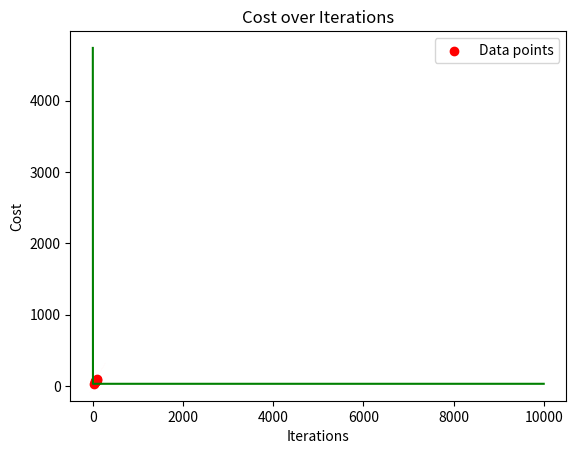

Write Python code to recreate this figure.
#Gradient Descent is an iterative optimization algorithm used to minimize the cost function and
# find the optimal parameters of a model. In the context of machine learning, it is commonly employed
# to update the weights of a model during training. The algorithm iteratively adjusts the model parameters
# in the direction opposite to the gradient of the cost function with respect to the parameters.
# This process continues until convergence is achieved, indicating that further adjustments do not
# significantly reduce the cost. Gradient Descent comes in various forms, such as Batch Gradient Descent, Stochastic Gradient Descent, and Mini-Batch Gradient Descent, each with its own advantages and use cases.

# //////////////////////////////////////////////////////////////////////////////////////////////////////////////////

# Gradient Descent ek iterative optimization algorithm hai jo cost function ko kam karne aur model ke optimal parameters
# ko dhundhne ke liye istemal hota hai. Machine learning ke context mein, ise aksar model ke weights ko training
# ke dauran update karne ke liye istemal kiya jata hai. Is algorithm mein model ke parameters ko cost function
# ke gradient ke viparit disha mein iteratively adjust kiya jata hai. Ye process tab tak chalta hai jab tak
# convergence na ho jaye, jo indicate karta hai ki aur adjustments se cost mein significant kam nahi hota.
# Gradient Descent ke alag-alag roop hote hain, jaise ki Batch Gradient Descent, Stochastic Gradient Descent,
# aur Mini-Batch Gradient Descent, har ek apne laabh aur upayog ke kshetra ke sath.
import matplotlib.pyplot as plt
import numpy as np

def gradient_descent(x, y):
    m_curr = b_curr = 0
    n = len(x)  # Assuming both arrays have the same length
    learning_rate = 0.0001
    max_iterations = 10000
    costs = []  # To store the cost at each iteration
    m_values = []  # To store m_curr at each iteration
    b_values = []  # To store b_curr at each iteration

    for i in range(max_iterations):
        y_predicted = m_curr * x + b_curr
        cost = (1/n) * sum({val**2 for val in (y - y_predicted)})
        md = -(2/n) * sum(x * (y - y_predicted))
        bd = -(2/n) * sum(y - y_predicted)
        m_curr = m_curr - learning_rate * md
        b_curr = b_curr - learning_rate * bd
        costs.append(cost)
        m_values.append(m_curr)
        b_values.append(b_curr)

        # Print values at each iteration
        print(f"Iteration {i+1}: m = {m_curr:.4f}, b = {b_curr:.4f}, cost = {cost:.4f}")

        # Check if the cost is below the threshold
        if cost < 1e-20:
            print(f"Stopping gradient descent as the cost is below 1e-20.")
            break

    # Plotting all the regression lines
    plt.scatter(x, y, color='red', label='Data points')
    for i in range(len(m_values)):
        plt.plot(x, m_values[i] * x + b_values[i], color='red')

    plt.title('All Regression Lines with Gradient Descent')
    plt.xlabel('X')
    plt.ylabel('Y')
    plt.legend()
    plt.show()

    # Plotting the cost over iterations
    plt.plot(range(1, len(costs)+1), costs, color='green')
    plt.title('Cost over Iterations')
    plt.xlabel('Iterations')
    plt.ylabel('Cost')
    plt.show()

# Ensure both x and y have the same length
x = np.array([92, 56, 88, 70, 80, 49, 65, 35, 66, 67])
y = np.array([98, 68, 81, 80, 83, 52, 66, 30, 68, 73])
gradient_descent(x, y)

# Calculate correlation between x and y
correlation = np.corrcoef(x, y)[0, 1]
print(f"Correlation between x and y: {correlation:.4f}")
